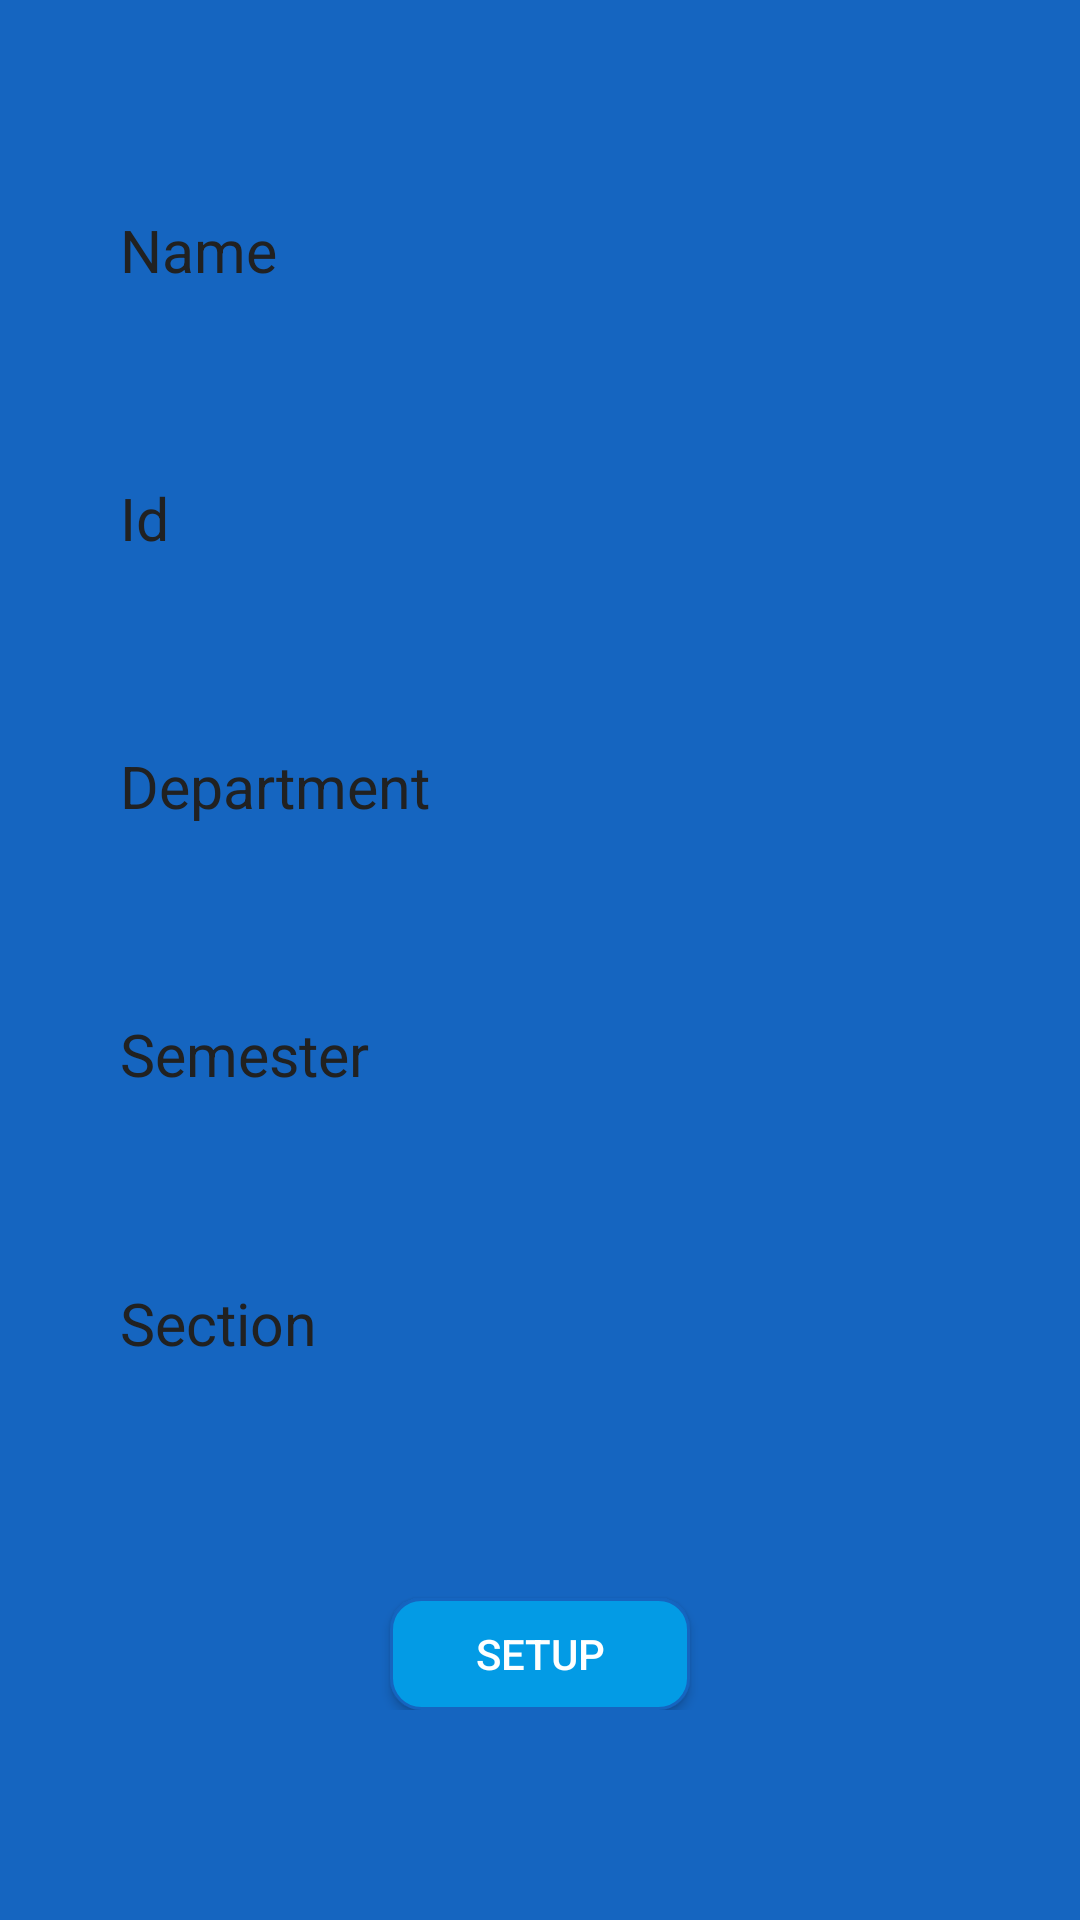

Produce the Android XML layout that renders to this screen, including the resource entries it uses.
<!-- AndroidManifest.xml: application theme AppTheme -->
<!-- res/layout/fragment_user_set_up.xml -->
<?xml version="1.0" encoding="utf-8"?>
<LinearLayout xmlns:android="http://schemas.android.com/apk/res/android"
    xmlns:tools="http://schemas.android.com/tools"
    android:layout_width="match_parent"
    android:layout_height="match_parent"
    android:background="@color/colorPrimary"
    android:gravity="center"
    android:orientation="vertical"
    android:weightSum="10"
    tools:context=".UserSetUpFragment">

    <LinearLayout
        android:layout_width="match_parent"
        android:layout_height="0dp"
        android:layout_margin="20dp"
        android:layout_weight="9"
        android:background="@drawable/getting_information__layout_background"
        android:orientation="vertical"
        android:padding="20dp"
        android:weightSum="8.2">

        <TextView
            android:layout_width="match_parent"
            android:layout_height="0dp"
            android:layout_gravity="center_vertical"
            android:layout_weight=".5"
            android:autoSizeMaxTextSize="20sp"
            android:autoSizeMinTextSize="7sp"
            android:autoSizeTextType="uniform"
            android:text="Name"
            android:textColor="@color/gray900" />

        <EditText
            android:id="@+id/name_et"
            android:layout_width="match_parent"
            android:layout_height="0dp"
            android:layout_marginTop="5dp"
            android:layout_weight="1"
            android:background="@drawable/security_code_et_background"
            android:gravity="center" />

        <TextView
            android:layout_width="match_parent"
            android:layout_height="0dp"
            android:layout_gravity="center_vertical"
            android:layout_marginTop="5dp"
            android:layout_weight=".5"
            android:autoSizeMaxTextSize="20sp"
            android:autoSizeMinTextSize="7sp"
            android:autoSizeTextType="uniform"
            android:text="Id"
            android:textColor="@color/gray900" />

        <EditText
            android:id="@+id/id_et"
            android:layout_width="match_parent"
            android:layout_height="0dp"
            android:layout_marginTop="5dp"
            android:layout_weight="1"
            android:background="@drawable/security_code_et_background"
            android:gravity="center" />

        <TextView
            android:layout_width="match_parent"
            android:layout_height="0dp"
            android:layout_gravity="center_vertical"
            android:layout_marginTop="5dp"
            android:layout_weight=".5"
            android:autoSizeMaxTextSize="20sp"
            android:autoSizeMinTextSize="7sp"
            android:autoSizeTextType="uniform"
            android:text="Department"
            android:textColor="@color/gray900" />

        <Spinner
            android:id="@+id/department_Sp"
            android:layout_width="match_parent"
            android:layout_height="0dp"
            android:layout_marginTop="5dp"
            android:layout_weight="1"
            android:background="@drawable/security_code_et_background"
            android:gravity="right"
            android:paddingLeft="10dp" />

        <TextView
            android:layout_width="match_parent"
            android:layout_height="0dp"
            android:layout_gravity="center_vertical"
            android:layout_marginTop="5dp"
            android:layout_weight=".5"
            android:autoSizeMaxTextSize="20sp"
            android:autoSizeMinTextSize="7sp"
            android:autoSizeTextType="uniform"
            android:text="Semester"
            android:textColor="@color/gray900" />

        <Spinner
            android:id="@+id/semester_sp"
            android:layout_width="match_parent"
            android:layout_height="0dp"
            android:layout_marginTop="5dp"
            android:layout_weight="1"
            android:background="@drawable/security_code_et_background"
            android:gravity="right"
            android:paddingLeft="10dp" />

        <TextView
            android:layout_width="match_parent"
            android:layout_height="0dp"
            android:layout_gravity="center_vertical"
            android:layout_marginTop="5dp"
            android:layout_weight=".5"
            android:autoSizeMaxTextSize="20sp"
            android:autoSizeMinTextSize="7sp"
            android:autoSizeTextType="uniform"
            android:text="Section"
            android:textColor="@color/gray900" />

        <Spinner
            android:id="@+id/section_sp"
            android:layout_width="match_parent"
            android:layout_height="0dp"
            android:layout_marginTop="5dp"
            android:layout_weight="1"
            android:background="@drawable/security_code_et_background"
            android:gravity="right"
            android:paddingLeft="10dp" />

        <Button
            android:id="@+id/setup_btn"
            android:layout_width="100dp"
            android:layout_height="0dp"
            android:layout_gravity="center"
            android:layout_marginTop="20dp"
            android:layout_weight=".7"
            android:background="@drawable/dark_button_background"
            android:text="Setup"
            android:textColor="@color/white" />

    </LinearLayout>


</LinearLayout>
<!-- resources referenced by this layout -->
<resources>
  <color name="colorPrimary">#1565C0</color>
  <color name="gray900">#212121</color>
  <color name="white">#FFFFFF</color>
  <!-- drawable dark_button_background (drawable) -->
  <?xml version="1.0" encoding="utf-8"?>
  <shape xmlns:android="http://schemas.android.com/apk/res/android"
      android:shape="rectangle">
  
      <solid android:color="@color/blue600" />
      <stroke
          android:width="1dp"
          android:color="@color/colorPrimary" />
  
      <corners android:radius="10dp" />
  </shape>
  <style name="AppTheme" parent="Theme.AppCompat.Light.NoActionBar">
          
          <item name="colorPrimary">@color/colorPrimary</item>
          <item name="colorPrimaryDark">@color/colorPrimaryDark</item>
          <item name="colorAccent">@color/colorAccent</item>
      </style>
  <color name="blue600">#039BE5</color>
  <color name="colorPrimaryDark">#0D47A1</color>
  <color name="colorAccent">#D81B60</color>
</resources>
